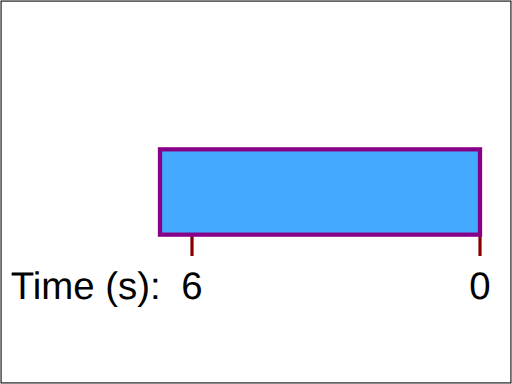
t = 0.00 s
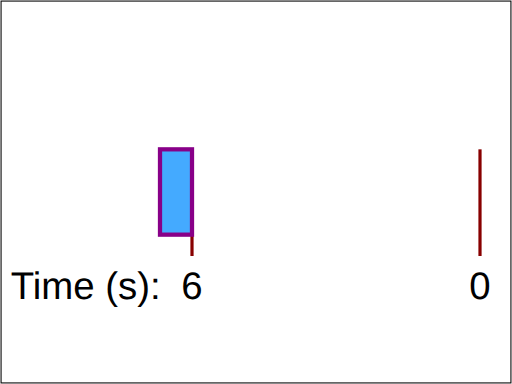
t = 0.10 s

The animated SVG that drew these frames (rendered in a browser with its animation timeline set to each time). Animation: 1 SMIL element (set=1); one cycle of 0.10 s.

<?xml version="1.0" encoding="UTF-8"?>
<!DOCTYPE svg PUBLIC "-//W3C//DTD SVG 1.1 Tiny//EN" "http://www.w3.org/Graphics/SVG/1.1/DTD/svg11-tiny.dtd">

<!--======================================================================-->
<!--=  Copyright 2000 World Wide Web Consortium, (Massachusetts          =-->
<!--=  Institute of Technology, Institut National de Recherche en        =-->
<!--=  Informatique et en Automatique, Keio University). All Rights      =-->
<!--=  Reserved. See http://www.w3.org/Consortium/Legal/.                =-->
<!--======================================================================-->
<svg xmlns="http://www.w3.org/2000/svg" xmlns:xlink="http://www.w3.org/1999/xlink"  id="svg-root" width="100%" height="100%" viewBox="0 0 480 360" version="1.1" baseProfile="tiny">
   <SVGTestCase xmlns="http://www.w3.org/2000/02/svg/testsuite/description/">
   </SVGTestCase>
   <title id="test-title">animate-elem-14-t</title>
   <desc id="test-desc">Test possible values for 'keyTimes'</desc>
   <g id="test-body-content">
      <g xml:space="preserve" font-family="Arial" font-size="13.5" stroke-width="3" >
         <g transform="translate(150,140)">
            <text font-size="36" x="-140" y="140">Time (s):</text>
            <text font-size="36" x="290" y="140">0</text>
            <line x1="300" y1="0" x2="300" y2="100" fill="none" stroke="#880000" />
            <text font-size="36" x="20" y="140">6</text>
            <line x1="30" y1="0" x2="30" y2="100" fill="none" stroke="#880000" />
            <rect x="0" y="0" width="300" height="80" fill="#44AAFF" stroke="#880088" stroke-width="4" >
              <set attributeName="width" to="30" begin="0.1s" fill="freeze"/>
            </rect>
         </g>
      </g>
   </g>
   <rect id="test-frame" x="1" y="1" width="478" height="358" fill="none" stroke="#000000"/>
</svg>

